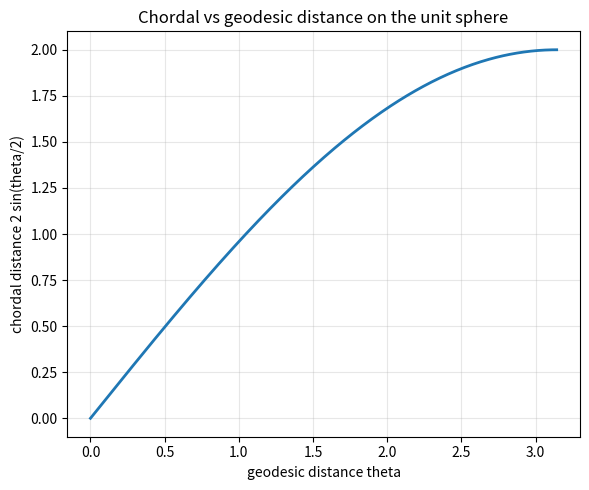

Write Python code to recreate this figure.
import numpy as np
import matplotlib.pyplot as plt

theta = np.linspace(0, np.pi, 400)
chord = 2.0 * np.sin(theta / 2.0)
plt.figure(figsize=(6, 5))
plt.plot(theta, chord, lw=2)
plt.title('Chordal vs geodesic distance on the unit sphere')
plt.xlabel('geodesic distance theta'); plt.ylabel('chordal distance 2 sin(theta/2)')
plt.grid(True, alpha=0.3)
plt.tight_layout(); plt.savefig('chord_vs_geodesic.png', dpi=150)
print('wrote chord_vs_geodesic.png')
